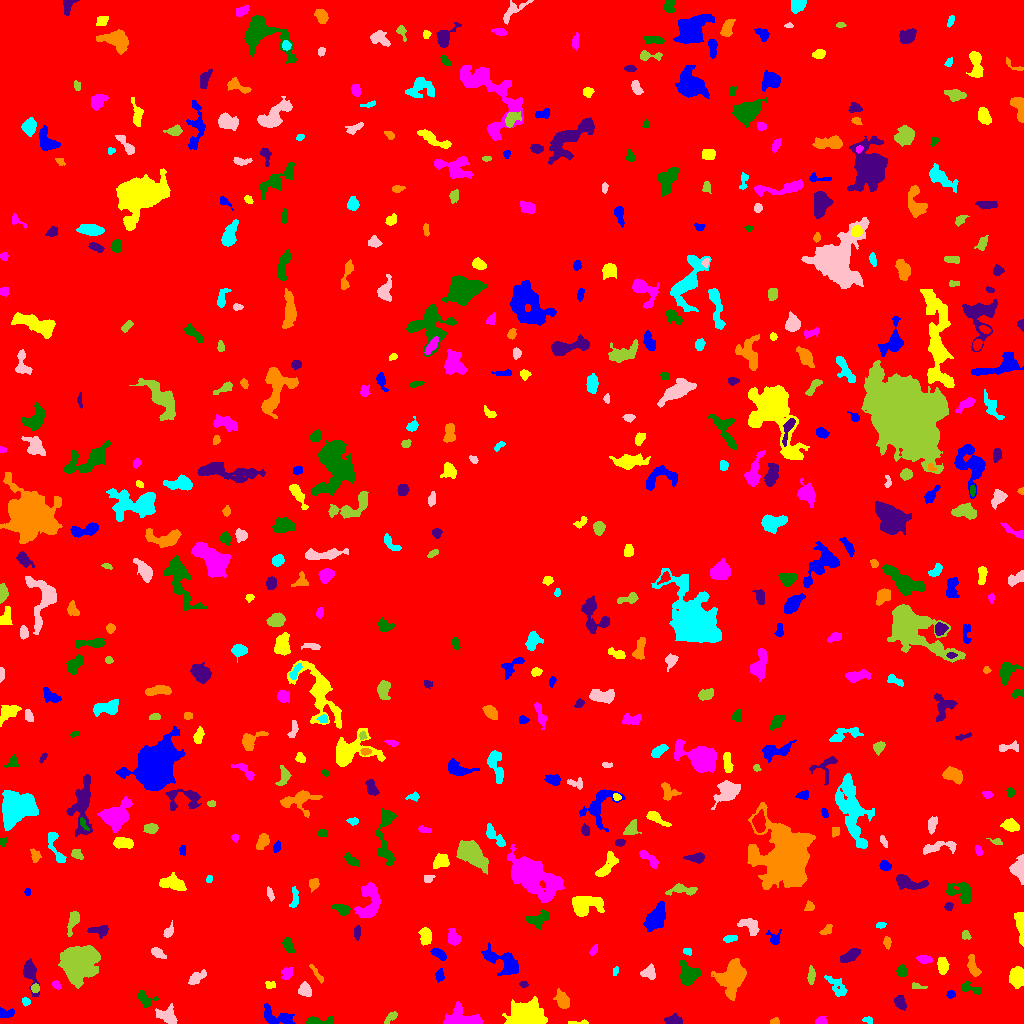

The file beside this chart, header and first rows:
ID, X, Y, A, B, theta, total_flux, mu_max, mu_median, mu_mean, R_fwhm, R_e, R10, R90, x_start, x_end, y_start, y_end, area, greylevel
0, 512.3, 504.7, 299.7, 294.2, -0.4186, 1650718, 14.0, 1.0, 1.86, 61, 233.3, 88.68, 392.9, 0, 1023, 0, 1023, 887701, 1.86
1, 276, 6.649, 9.016, 3.74, -0.2818, 838.0, 7.0, 2.0, 2.509, 5.232, 5.441, 2.111, 8.593, 264, 295, 0, 20, 334, 7.509
2, 578.6, 0.9091, 6.026, 0.9112, 0.02125, 110.0, 4.0, 2.0, 1.719, 3.385, 2.585, 0.7979, 4.029, 568, 588, 0, 4, 64, 6.719
3, 820.8, 2.551, 2.673, 1.925, 0.1464, 243.0, 6.0, 3.0, 2.859, 3.827, 2.764, 1.128, 4.37, 815, 827, 0, 7, 85, 7.859
4, 316.9, 2.173, 8.082, 1.781, 0.06255, 519.0, 11.0, 2.0, 3.244, 2.877, 3.432, 1.262, 5.944, 305, 333, 0, 7, 160, 8.244
5, 673.4, 3.259, 3.468, 2.079, -0.03787, 1115, 21.0, 6.0, 7.585, 3.949, 3.338, 1.262, 5.323, 664, 682, 0, 10, 147, 12.59
6, 775.2, 1.786, 2.222, 1.574, 0.06774, 131.0, 6.0, 2.0, 2.298, 2.706, 2.185, 0.7979, 3.613, 770, 779, 0, 6, 57, 7.298
7, 867.9, 3.337, 2.295, 1.515, -0.2802, 160.0, 7.0, 2.0, 2.54, 2.394, 2.185, 0.7979, 3.478, 862, 872, 0, 7, 63, 7.54
8, 167.7, 7.105, 5.532, 3.804, -0.5708, 1013, 11.0, 4.0, 3.911, 3.742, 5.046, 1.784, 7.979, 155, 177, 0, 20, 259, 7.911
9, 390.7, 6.194, 4.155, 1.721, 0.7503, 180.0, 4.0, 2.0, 1.731, 4.478, 3.29, 1.128, 4.951, 384, 397, 0, 12, 104, 6.731
10, 792, 15.66, 1.623, 1.479, 0.4867, 65.0, 4.0, 1.0, 1.182, 2.394, 1.871, 0.5642, 3.141, 787, 795, 12, 19, 55, 7.182
11, 5.585, 10.06, 4.309, 2.159, 0.03432, 366.0, 7.0, 3.0, 2.976, 3.827, 3.478, 1.262, 5.323, 0, 14, 6, 16, 123, 7.976
12, 524.4, 7.985, 7.849, 5.463, 0.125, 7051, 24.0, 7.0, 8.77, 9.097, 7.611, 3.09, 12.53, 502, 547, 0, 27, 804, 13.77
13, 459.2, 3.375, 8.535, 3.833, 0.01575, 5361, 65.0, 8.0, 12.1, 3.568, 4.787, 1.596, 9.288, 443, 482, 0, 22, 443, 16.1
14, 144.8, 24.64, 4.713, 3.177, -0.668, 415.0, 6.0, 2.0, 2.318, 4.687, 4.146, 1.693, 6.507, 138, 158, 16, 33, 179, 7.318
15, 900.1, 21.51, 3.469, 2.362, -1.199, 710.0, 12.0, 4.0, 4.897, 4.222, 3.478, 1.382, 5.781, 894, 906, 13, 28, 145, 8.897
16, 562.6, 23.23, 4.693, 2.846, -1.12, 839.0, 9.0, 3.0, 3.958, 4.918, 4.549, 1.784, 7.159, 553, 569, 15, 35, 212, 8.958
17, 25.52, 21.94, 2.124, 1.791, -1.176, 139.0, 4.0, 2.0, 2.138, 3.523, 2.459, 0.9772, 3.949, 22, 30, 17, 26, 65, 9.138
18, 304.9, 33.46, 3.129, 2.764, -1.133, 514.0, 7.0, 3.0, 3.212, 4.687, 3.742, 1.493, 5.89, 298, 311, 27, 42, 160, 8.213
19, 34.83, 35.23, 2.009, 1.953, 0.223, 411.0, 12.0, 6.0, 5.789, 3.432, 2.523, 0.9772, 3.949, 31, 39, 31, 40, 71, 12.79
20, 393.4, 35.55, 3.353, 1.894, 1.204, 264.0, 6.0, 3.0, 2.667, 3.989, 3.09, 1.128, 4.82, 388, 399, 29, 42, 99, 7.667
21, 950.3, 28.74, 1.826, 1.644, 0.1713, 91.0, 4.0, 1.0, 1.4, 2.985, 2.111, 0.7979, 3.432, 946, 955, 25, 33, 65, 7.4
22, 1017, 46.57, 4.703, 3.485, 1.548, 1973, 15.0, 7.0, 7.149, 6.232, 5.262, 2.111, 8.156, 1009, 1023, 35, 57, 276, 10.15
23, 55.93, 38.77, 2.238, 1.743, -0.7803, 132.0, 5.0, 2.0, 1.941, 2.523, 2.459, 0.9772, 3.949, 52, 61, 34, 43, 68, 6.941
24, 969.4, 35.47, 6.039, 2.232, -0.2106, 204.0, 4.0, 1.0, 1.36, 4.478, 3.432, 1.262, 5.441, 961, 980, 29, 42, 150, 7.36
25, 523.5, 39.69, 1.88, 1.371, 0.0, 84.0, 4.0, 2.0, 1.585, 2.985, 2.034, 0.7979, 3.241, 519, 528, 36, 42, 53, 7.585
26, 731.3, 46.35, 8.749, 6.065, 1.274, 4561, 14.0, 6.0, 6.214, 10.03, 8.349, 3.385, 13.11, 711, 746, 23, 65, 734, 10.21
27, 837, 36.35, 7.073, 3.08, -0.8458, 443.0, 6.0, 2.0, 1.854, 3.742, 4.951, 1.693, 7.756, 824, 847, 27, 48, 239, 6.854
28, 196.8, 45.88, 5.565, 2.423, 0.5854, 460.0, 5.0, 3.0, 2.674, 5.382, 4.406, 1.784, 6.628, 188, 206, 39, 54, 172, 7.674
29, 916.8, 37.04, 3.839, 1.476, -0.144, 130.0, 3.0, 2.0, 1.781, 3.7, 2.764, 1.128, 4.26, 912, 927, 35, 41, 73, 6.781
30, 341.7, 30.85, 6.525, 3.345, -1.292, 2409, 15.0, 6.0, 6.145, 6.747, 5.836, 2.394, 9.132, 331, 351, 16, 44, 392, 11.15
31, 439.5, 47.74, 2.955, 1.993, 1.461, 248.0, 6.0, 2.0, 2.531, 3.742, 3.038, 1.128, 4.787, 435, 444, 41, 55, 98, 7.531
32, 269.9, 38.15, 2.258, 1.662, -0.2283, 82.0, 3.0, 1.0, 1.123, 2.877, 2.326, 0.7979, 3.656, 265, 275, 35, 42, 73, 8.123
33, 286.8, 50.43, 3.051, 2.525, 1.07, 288.0, 5.0, 2.0, 2.286, 4.297, 3.568, 1.262, 5.441, 281, 292, 44, 56, 126, 7.286
34, 902.1, 52.32, 2.595, 2.372, -0.8905, 340.0, 7.0, 3.0, 3.036, 3.909, 3.141, 1.262, 4.886, 896, 907, 47, 59, 112, 8.036
35, 29.91, 50.9, 7.955, 2.868, -1.338, 1376, 13.0, 4.0, 4.845, 4.82, 4.652, 1.784, 8.098, 23, 39, 27, 65, 284, 8.845
36, 317.6, 48.38, 5.928, 1.146, -0.9824, 90.0, 3.0, 1.0, 0.8824, 2.394, 2.764, 0.9772, 4.37, 309, 323, 40, 59, 102, 6.882
37, 615.2, 52.1, 2.444, 1.172, 1.397, 110.0, 4.0, 2.0, 2.245, 3.09, 2.111, 0.7979, 3.29, 613, 618, 48, 57, 49, 7.245
38, 650, 50.58, 3.602, 3.193, -1.203, 259.0, 4.0, 1.0, 1.599, 4.72, 3.785, 1.382, 6.283, 640, 655, 44, 60, 162, 7.599
39, 811.3, 47.4, 4.289, 1.638, 1.543, 256.0, 4.0, 2.0, 2.133, 4.886, 3.385, 1.382, 5.293, 807, 815, 39, 58, 120, 7.133
40, 861.3, 51.44, 4.016, 1.801, 0.04768, 255.0, 7.0, 2.0, 1.917, 1.954, 3.241, 0.9772, 5.352, 852, 868, 47, 56, 133, 7.917
41, 504.7, 60.61, 10.49, 4.523, -0.5352, 1511, 8.0, 3.0, 2.98, 7.838, 6.531, 2.585, 10.39, 481, 518, 48, 81, 507, 7.98
42, 942.6, 57.82, 3.709, 2.287, -1.507, 685.0, 10.0, 4.0, 4.053, 4.787, 3.7, 1.493, 5.917, 937, 949, 49, 66, 169, 9.053
43, 924.6, 64.31, 3.903, 1.793, -0.1227, 291.0, 5.0, 3.0, 2.487, 4.549, 3.432, 1.493, 5.202, 916, 933, 60, 68, 117, 8.487
44, 687.9, 48.52, 4.664, 4.007, -1.396, 2008, 17.0, 4.0, 5.688, 5.293, 5.14, 1.954, 8.556, 679, 700, 38, 63, 353, 10.69
45, 849.4, 67.37, 5.055, 2.292, 0.4824, 562.0, 6.0, 2.0, 2.741, 5.499, 4.222, 1.693, 6.817, 840, 860, 61, 75, 205, 7.741
46, 972.9, 57.28, 5.897, 2.223, -1.269, 479.0, 5.0, 2.0, 2.589, 5.352, 4.222, 1.693, 6.58, 967, 981, 47, 69, 185, 7.589
47, 686.8, 72.42, 1.919, 1.111, 0.1003, 71.0, 4.0, 1.0, 1.203, 2.706, 1.784, 0.5642, 2.821, 683, 691, 68, 75, 59, 7.203
48, 157.5, 70.75, 3.748, 1.909, -0.5532, 324.0, 6.0, 2.0, 2.571, 4.297, 3.29, 1.262, 5.232, 151, 166, 65, 76, 126, 7.571
49, 78.35, 61.5, 7.362, 6.454, 0.7993, 22319, 72.0, 11.0, 18.42, 8.5, 8.156, 3.141, 14.33, 58, 100, 35, 78, 1212, 23.42
50, 3.939, 72.59, 1.877, 1.229, -0.5138, 49.0, 3.0, 1.0, 0.8909, 2.034, 1.871, 0.5642, 3.038, 0, 9, 70, 77, 55, 6.891
51, 438.9, 69.69, 4.026, 1.914, -0.5877, 478.0, 7.0, 4.0, 3.541, 4.652, 3.523, 1.382, 5.412, 430, 446, 63, 75, 135, 9.541
52, 425.5, 87.31, 4.132, 2.844, -1.463, 486.0, 5.0, 3.0, 2.613, 5.585, 4.442, 1.693, 6.699, 418, 431, 78, 96, 186, 7.613
53, 593.4, 72.72, 2.791, 1.509, 1.01, 127.0, 4.0, 2.0, 1.764, 3.432, 2.585, 0.9772, 4.222, 589, 597, 68, 79, 72, 6.764
54, 288.2, 78.05, 3.766, 2.043, -1.112, 437.0, 8.0, 3.0, 3.099, 4.37, 3.568, 1.382, 5.557, 282, 294, 71, 86, 141, 8.099
55, 357.5, 91.38, 3.475, 1.463, -1.564, 165.0, 4.0, 2.0, 1.833, 3.949, 2.706, 1.128, 4.442, 354, 360, 83, 98, 90, 6.833
56, 887.1, 80.95, 2.908, 1.781, -1.406, 150.0, 4.0, 2.0, 1.807, 3.868, 2.877, 1.128, 4.583, 883, 891, 74, 87, 83, 6.807
57, 729, 84.61, 3.217, 1.715, 0.1125, 143.0, 3.0, 1.0, 1.538, 3.7, 2.932, 1.128, 4.652, 723, 737, 81, 88, 93, 8.538
58, 168.6, 92.0, 3.533, 1.819, 1.082, 243.0, 5.0, 2.0, 2.359, 3.949, 3.038, 1.128, 4.618, 163, 173, 86, 103, 103, 8.359
59, 965.6, 88.33, 2.394, 1.923, -1.211, 127.0, 3.0, 2.0, 1.716, 3.656, 2.646, 1.128, 4.107, 962, 971, 84, 93, 74, 6.716
... 509 more rows
